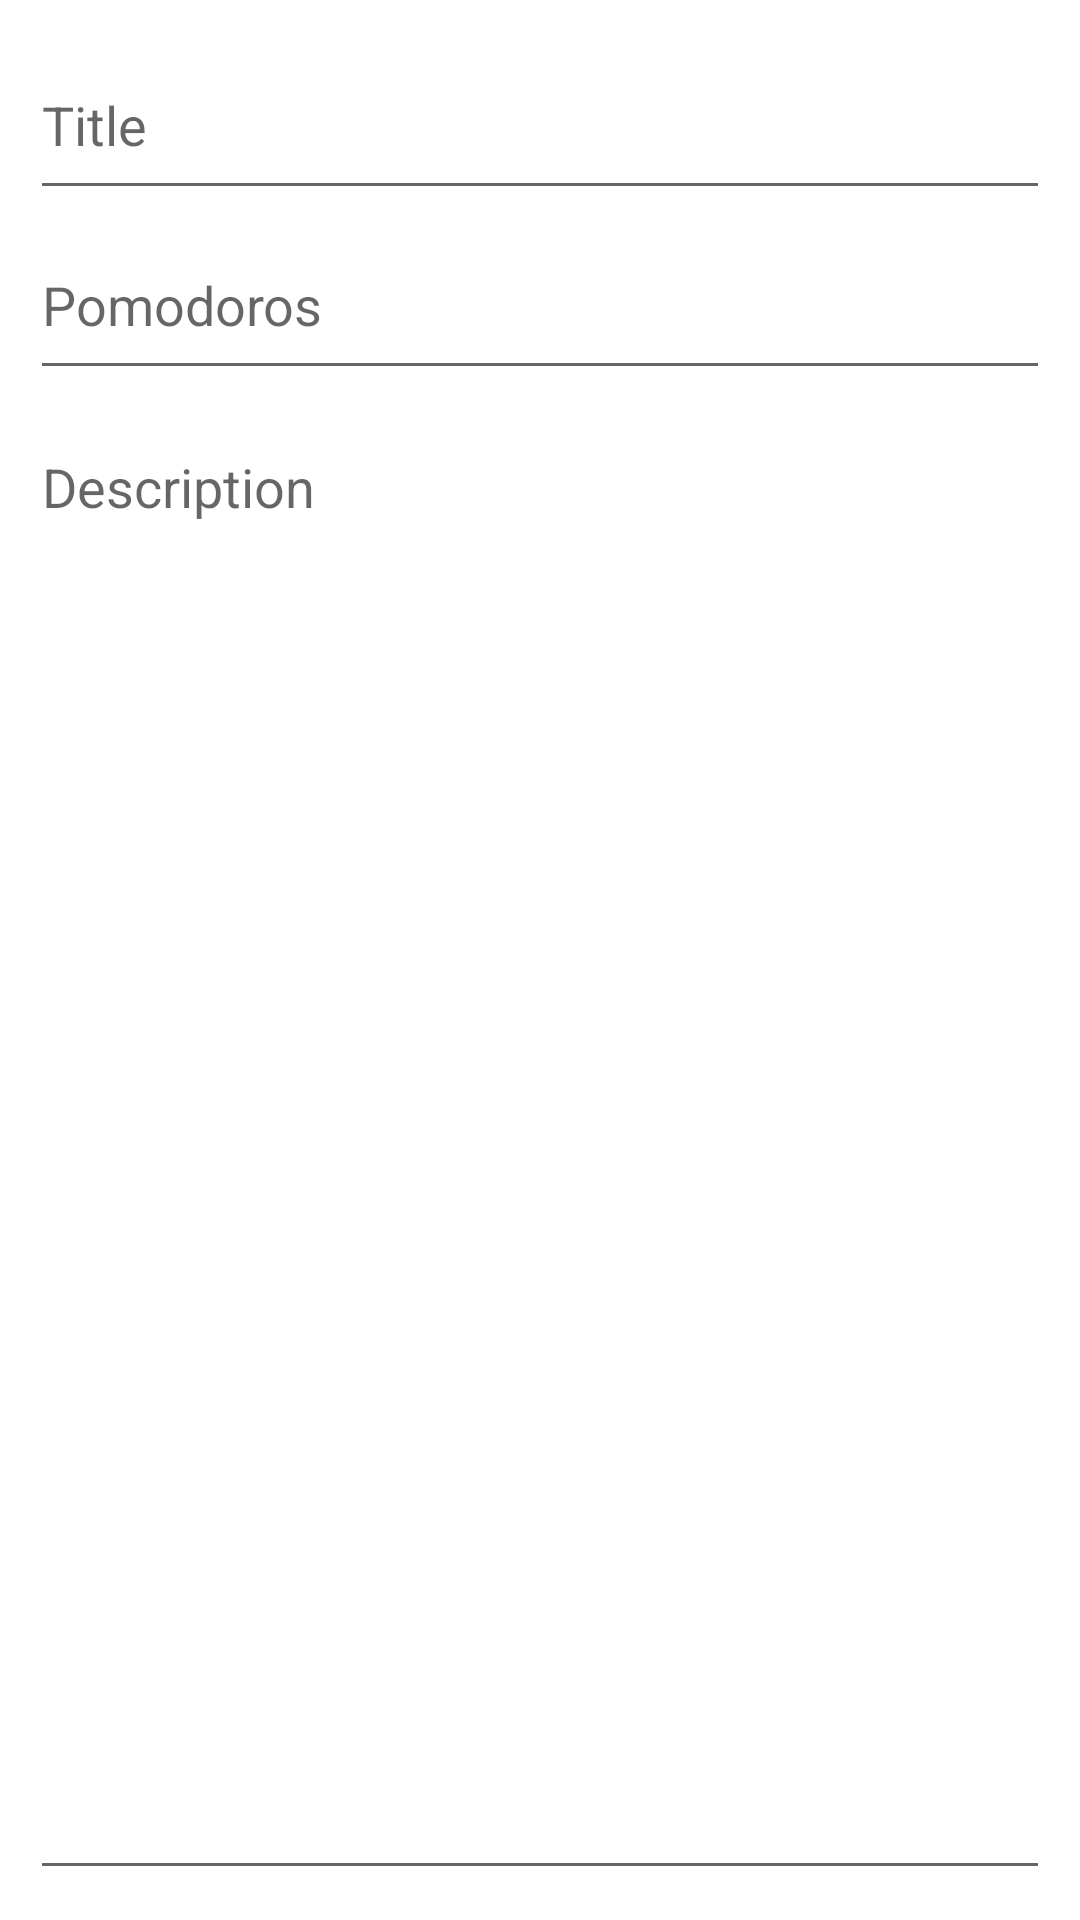

Layout XML and referenced resources for this Android screen:
<!-- AndroidManifest.xml: application theme Theme.PomoTodo -->
<!-- res/layout/fragment_edit_task.xml -->
<?xml version="1.0" encoding="utf-8"?>
<androidx.constraintlayout.widget.ConstraintLayout xmlns:android="http://schemas.android.com/apk/res/android"
    xmlns:tools="http://schemas.android.com/tools"
    android:layout_width="match_parent"
    android:layout_height="match_parent"
    android:padding="10dp"
    xmlns:app="http://schemas.android.com/apk/res-auto"
    tools:context=".fragments.add.AddTaskFragment">

    <EditText
        android:id="@+id/etTitle"
        android:layout_width="match_parent"
        android:layout_height="60dp"
        android:hint="@string/title"
        app:layout_constraintEnd_toEndOf="parent"
        app:layout_constraintStart_toStartOf="parent"
        app:layout_constraintTop_toTopOf="parent" />

    <EditText
        android:id="@+id/etPomodoro"
        android:layout_width="match_parent"
        android:layout_height="60dp"
        android:hint="@string/pomodoros"
        android:inputType="number"
        app:layout_constraintEnd_toEndOf="parent"
        app:layout_constraintStart_toStartOf="parent"
        app:layout_constraintTop_toBottomOf="@id/etTitle" />

    <EditText
        android:id="@+id/etDescription"
        android:layout_width="0dp"
        android:layout_height="0dp"
        android:gravity="start|top"
        android:hint="@string/description"
        android:layout_marginTop="10dp"
        android:inputType="textImeMultiLine"
        app:layout_constraintBottom_toBottomOf="parent"
        app:layout_constraintEnd_toEndOf="parent"
        app:layout_constraintStart_toStartOf="parent"
        app:layout_constraintTop_toBottomOf="@id/etPomodoro" />

</androidx.constraintlayout.widget.ConstraintLayout>
<!-- resources referenced by this layout -->
<resources>
  <string name="description">Description</string>
  <string name="pomodoros">Pomodoros</string>
  <string name="title">Title</string>
  <style name="Theme.PomoTodo" parent="Theme.MaterialComponents.DayNight.NoActionBar">
          
          <item name="colorPrimary">@color/purple_500</item>
          <item name="colorPrimaryVariant">@color/purple_700</item>
          <item name="colorOnPrimary">@color/white</item>
          
          <item name="colorSecondary">@color/teal_200</item>
          <item name="colorSecondaryVariant">@color/teal_700</item>
          <item name="colorOnSecondary">@color/black</item>
          
          <item name="android:statusBarColor" tools:targetApi="l">?attr/colorPrimaryVariant</item>
          
      </style>
  <color name="purple_500">#FF6200EE</color>
  <color name="purple_700">#FF3700B3</color>
  <color name="white">#FFFFFFFF</color>
  <color name="teal_200">#FF03DAC5</color>
  <color name="teal_700">#FF018786</color>
  <color name="black">#FF000000</color>
</resources>
